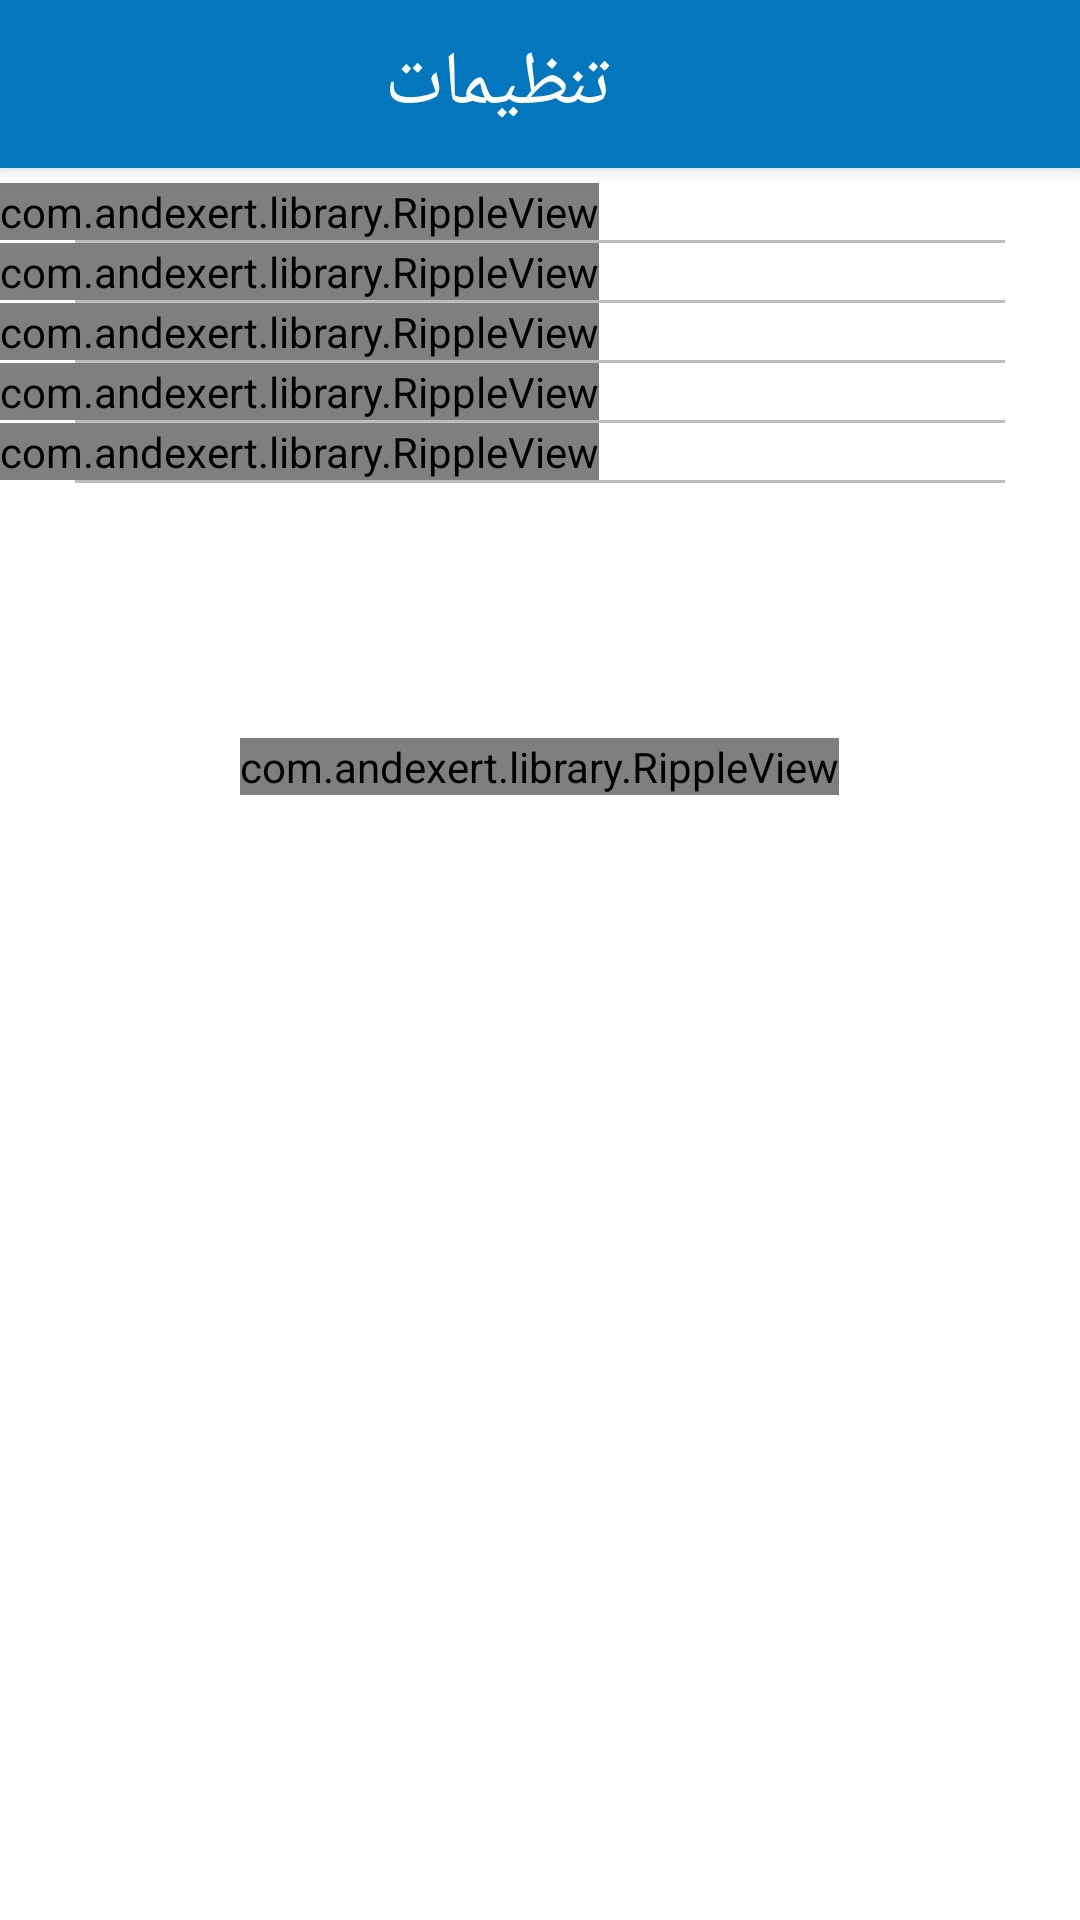

Reconstruct the res/layout file that produces this screen, plus the resources it refers to.
<!-- AndroidManifest.xml: application theme AppTheme -->
<!-- res/layout/activity_setting.xml -->
<?xml version="1.0" encoding="utf-8"?>
<RelativeLayout xmlns:android="http://schemas.android.com/apk/res/android"
    xmlns:tools="http://schemas.android.com/tools"
    xmlns:app="http://schemas.android.com/apk/res-auto"
    android:layout_width="match_parent"
    android:layout_height="match_parent"
    android:background="#ffffff"
    tools:context="ir.matarata.construction.ActivitySetting">

    <android.support.v7.widget.Toolbar
        xmlns:android="http://schemas.android.com/apk/res/android"
        android:layout_width="match_parent"
        android:layout_height="wrap_content"
        android:background="@color/colorPrimary"
        android:id="@+id/setting_toolbar"
        android:theme="@style/ThemeOverlay.MyTheme"
        android:elevation="4dp" >

        <TextView
            android:layout_width="match_parent"
            android:layout_height="match_parent"
            android:gravity="center"
            android:textSize="25dp"
            android:text="       تنظیمات"
            android:id="@+id/contactus_toolbartitle"/>

    </android.support.v7.widget.Toolbar>

    <com.andexert.library.RippleView
        android:id="@+id/setting_firstripple"
        android:layout_width="wrap_content"
        android:layout_height="wrap_content"
        android:layout_below="@+id/setting_toolbar"
        android:layout_marginTop="5dp"
        app:rv_color="#29b6f6"
        app:rv_rippleDuration="200"
        rv_centered="true">

        <TextView
            android:id="@+id/setting_tvtheme"
            android:layout_width="match_parent"
            android:layout_height="70dp"
            android:layout_alignParentRight="true"
            android:textSize="15dp"
            android:textColor="#616161"
            android:layout_marginRight="15dp"
            android:layout_marginLeft="15dp"
            android:gravity="center_vertical"
            android:text="   انتخاب تم برنامه"/>

        <com.github.pavlospt.CircleView
            android:id="@+id/setting_cv_theme"
            android:layout_width="50dp"
            android:layout_height="50dp"
            android:layout_centerVertical="true"
            android:layout_alignLeft="@+id/setting_firstripple"
            android:layout_marginLeft="20dp"
            app:cv_titleText=""
            app:cv_subtitleText=""
            app:cv_titleSize="0dp"
            app:cv_subtitleSize="0dp"
            app:cv_titleColor="#ffffff"
            app:cv_subtitleColor="#ffffff"
            app:cv_strokeColorValue="#ffffff"
            app:cv_fillColor="#009688"
            app:cv_fillRadius="0.8"
            app:cv_strokeWidthSize="0"/>

    </com.andexert.library.RippleView>

    <View
        android:id="@+id/setting_firstview"
        android:layout_width="match_parent"
        android:layout_height="1dp"
        android:background="#bdbdbd"
        android:layout_marginRight="25dp"
        android:layout_marginLeft="25dp"
        android:layout_below="@+id/setting_firstripple">

    </View>

    <com.andexert.library.RippleView
        android:id="@+id/setting_thirdripple"
        android:layout_width="wrap_content"
        android:layout_height="wrap_content"
        android:layout_below="@+id/setting_firstview"
        app:rv_color="#29b6f6"
        app:rv_rippleDuration="200"
        rv_centered="true">

        <TextView
            android:id="@+id/setting_tv_decimal"
            android:layout_width="match_parent"
            android:layout_height="70dp"
            android:layout_alignParentRight="true"
            android:textSize="15dp"
            android:textColor="#616161"
            android:layout_marginRight="15dp"
            android:layout_marginLeft="15dp"
            android:gravity="center_vertical"
            android:text="   تعیین تعداد اعشار"/>

        <TextView
            android:id="@+id/setting_tv_decimal_data"
            android:layout_width="wrap_content"
            android:layout_height="wrap_content"
            android:layout_below="@+id/setting_secondview"
            android:layout_alignLeft="@+id/setting_tv_decimal"
            android:layout_centerVertical="true"
            android:layout_marginLeft="20dp"
            android:text="3"
            android:textColor="#bdbdbd"
            android:textSize="15dp"/>

    </com.andexert.library.RippleView>

    <View
        android:id="@+id/setting_thirdview"
        android:layout_width="match_parent"
        android:layout_height="1dp"
        android:background="#bdbdbd"
        android:layout_marginRight="25dp"
        android:layout_marginLeft="25dp"
        android:layout_below="@+id/setting_thirdripple"/>

    <com.andexert.library.RippleView
        android:id="@+id/setting_fourthripple"
        android:layout_width="wrap_content"
        android:layout_height="wrap_content"
        android:layout_below="@+id/setting_thirdview"
        app:rv_color="#29b6f6"
        app:rv_rippleDuration="0"
        rv_centered="true">

        <TextView
            android:id="@+id/setting_tv_defaultkeyboard"
            android:layout_width="match_parent"
            android:layout_height="70dp"
            android:layout_alignParentRight="true"
            android:textSize="15dp"
            android:textColor="#616161"
            android:layout_marginRight="15dp"
            android:layout_marginLeft="15dp"
            android:gravity="center_vertical"
            android:text="   صفحه کلید دستگاه"/>

        <com.rey.material.widget.Switch
            android:id="@+id/setting_switch_defaultkeyboard"
            style="@style/Material.Widget.Switch"
            android:layout_width="wrap_content"
            android:layout_height="wrap_content"
            android:layout_below="@+id/setting_thirdview"
            android:layout_alignLeft="@+id/setting_tv_defaultkeyboard"
            android:layout_centerVertical="true"
            android:layout_marginLeft="20dp"
            android:gravity="center"
            android:checked="false"/>

    </com.andexert.library.RippleView>

    <View
        android:id="@+id/setting_fourthview"
        android:layout_width="match_parent"
        android:layout_height="1dp"
        android:background="#bdbdbd"
        android:layout_marginRight="25dp"
        android:layout_marginLeft="25dp"
        android:layout_below="@+id/setting_fourthripple"/>

    <com.andexert.library.RippleView
        android:id="@+id/setting_fifthripple"
        android:layout_width="wrap_content"
        android:layout_height="wrap_content"
        android:layout_below="@+id/setting_fourthview"
        app:rv_color="#29b6f6"
        app:rv_rippleDuration="0"
        rv_centered="true">

        <TextView
            android:id="@+id/setting_tv_savesdcard"
            android:layout_width="match_parent"
            android:layout_height="70dp"
            android:layout_alignParentRight="true"
            android:textSize="15dp"
            android:textColor="#616161"
            android:layout_marginRight="15dp"
            android:layout_marginLeft="15dp"
            android:gravity="center_vertical"
            android:text="   ذخیره اطلاعات در کارت حافظه"/>

        <com.rey.material.widget.Switch
            android:id="@+id/setting_switch_savesdcard"
            style="@style/Material.Widget.Switch"
            android:layout_width="wrap_content"
            android:layout_height="wrap_content"
            android:layout_below="@+id/setting_fourthview"
            android:layout_alignLeft="@+id/setting_tv_savesdcard"
            android:layout_centerVertical="true"
            android:layout_marginLeft="20dp"
            android:gravity="center"
            android:checked="false"/>

    </com.andexert.library.RippleView>

    <View
        android:id="@+id/setting_fifthview"
        android:layout_width="match_parent"
        android:layout_height="1dp"
        android:background="#bdbdbd"
        android:layout_marginRight="25dp"
        android:layout_marginLeft="25dp"
        android:layout_below="@+id/setting_fifthripple"/>

    <com.andexert.library.RippleView
        android:id="@+id/setting_secondripple"
        android:layout_width="wrap_content"
        android:layout_height="wrap_content"
        android:layout_below="@+id/setting_fifthview"
        app:rv_color="#29b6f6"
        app:rv_rippleDuration="200"
        rv_centered="true">

        <TextView
            android:id="@+id/setting_tv_defaultsetting"
            android:layout_width="match_parent"
            android:layout_height="70dp"
            android:layout_alignParentRight="true"
            android:textSize="15dp"
            android:textColor="#616161"
            android:layout_marginRight="15dp"
            android:layout_marginLeft="15dp"
            android:gravity="center_vertical"
            android:text="   بازگشت به تنظیمات اولیه"/>

    </com.andexert.library.RippleView>

    <View
        android:id="@+id/setting_secondview"
        android:layout_width="match_parent"
        android:layout_height="1dp"
        android:background="#bdbdbd"
        android:layout_marginRight="25dp"
        android:layout_marginLeft="25dp"
        android:layout_below="@+id/setting_secondripple">

    </View>

    <com.andexert.library.RippleView
        android:id="@+id/setting_sixthripple"
        android:layout_width="wrap_content"
        android:layout_height="wrap_content"
        android:layout_below="@+id/setting_secondview"
        android:layout_marginTop="85dp"
        android:layout_centerHorizontal="true"
        app:rv_rippleDuration="200"
        app:rv_color="#bbdefb">

        <android.support.v7.widget.AppCompatButton
            android:id="@+id/setting_btn_save"
            android:layout_width="140dp"
            android:layout_height="wrap_content"
            android:background="#1E88E5"
            android:text="ذخیره"
            android:textSize="15dp"
            android:textColor="#ffffff"
            android:elevation="5dp"/>

    </com.andexert.library.RippleView>

</RelativeLayout>
<!-- resources referenced by this layout -->
<resources>
  <color name="colorPrimary">#0277bd</color>
  <style name="ThemeOverlay.MyTheme" parent="ThemeOverlay.AppCompat.Dark">
          <item name="android:colorBackground">@color/colorPrimaryLightest</item>
          <item name="android:textColor">#ffffff</item>
      </style>
  <style name="AppTheme" parent="Theme.AppCompat.Light.NoActionBar">
          
          <item name="colorPrimary">@color/colorPrimary</item>
          <item name="colorPrimaryDark">@color/colorPrimaryLight</item>
      </style>
  <color name="colorPrimaryLightest">#039be5</color>
  <color name="colorPrimaryLight">#0288d1</color>
</resources>
